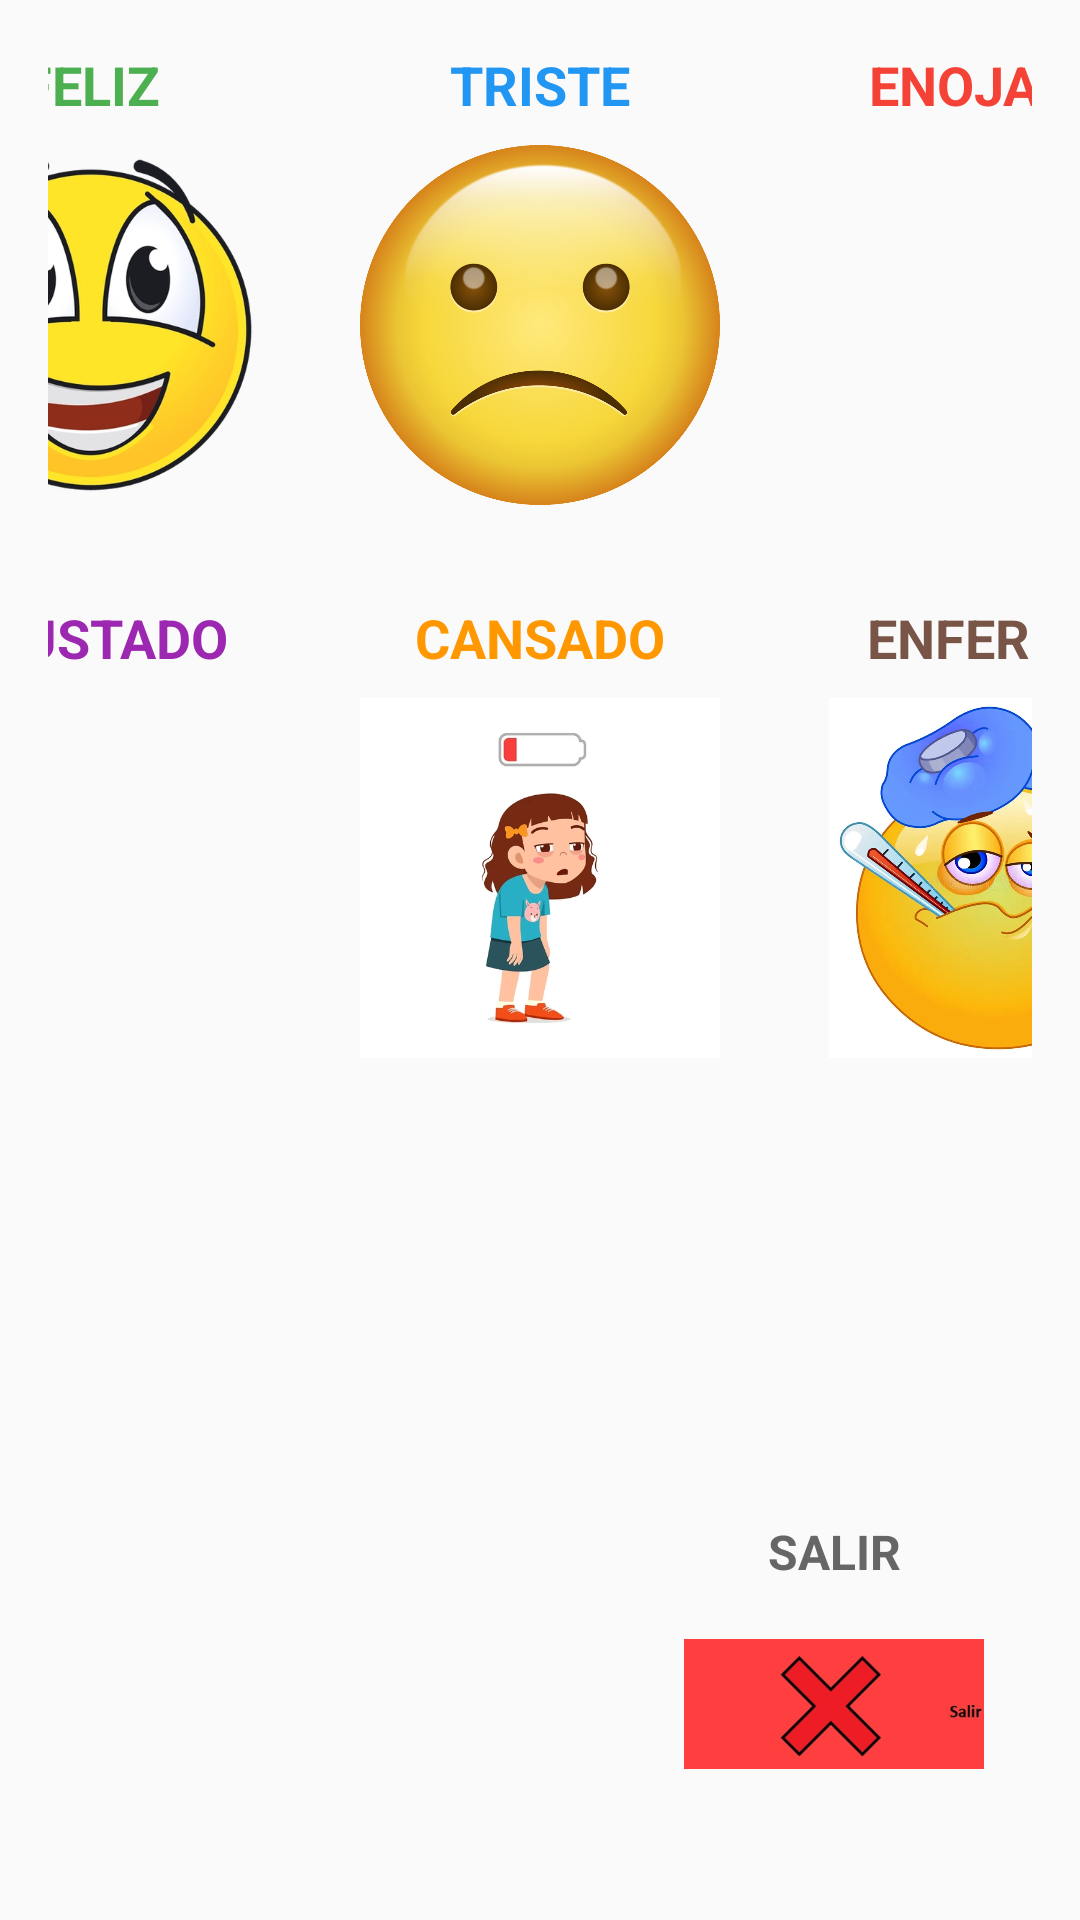

Here is an Android app screen rendered from its layout file. Give the layout XML and the strings, colors and styles it references.
<!-- AndroidManifest.xml: application theme Theme.SAACDobleVia -->
<!-- res/layout/estoy_screen.xml -->
<?xml version="1.0" encoding="utf-8"?>
<androidx.constraintlayout.widget.ConstraintLayout xmlns:android="http://schemas.android.com/apk/res/android"
    xmlns:app="http://schemas.android.com/apk/res-auto"
    xmlns:tools="http://schemas.android.com/tools"
    android:id="@+id/linearLayout"
    android:layout_width="match_parent"
    android:layout_height="match_parent"
    android:padding="16dp">

    
    <TextView
        android:id="@+id/txtFeliz"
        android:layout_width="wrap_content"
        android:layout_height="wrap_content"
        android:text="FELIZ"
        android:textSize="18sp"
        android:textStyle="bold"
        android:textColor="#4CAF50"
        android:gravity="center"
        app:layout_constraintTop_toTopOf="parent"
        app:layout_constraintStart_toStartOf="@id/imgFeliz"
        app:layout_constraintEnd_toEndOf="@id/imgFeliz" />

    <ImageButton
        android:id="@+id/imgFeliz"
        android:layout_width="150dp"
        android:layout_height="120dp"
        android:layout_marginTop="8dp"
        android:background="@android:color/transparent"
        android:scaleType="fitCenter"
        android:src="@drawable/ic_feliz"
        app:layout_constraintTop_toBottomOf="@id/txtFeliz"
        app:layout_constraintStart_toStartOf="parent"
        app:layout_constraintEnd_toStartOf="@id/imgTriste" />

    <TextView
        android:id="@+id/txtTriste"
        android:layout_width="wrap_content"
        android:layout_height="wrap_content"
        android:text="TRISTE"
        android:textSize="18sp"
        android:textStyle="bold"
        android:textColor="#2196F3"
        android:gravity="center"
        app:layout_constraintTop_toTopOf="parent"
        app:layout_constraintStart_toStartOf="@id/imgTriste"
        app:layout_constraintEnd_toEndOf="@id/imgTriste" />

    <ImageButton
        android:id="@+id/imgTriste"
        android:layout_width="150dp"
        android:layout_height="120dp"
        android:layout_marginTop="8dp"
        android:background="@android:color/transparent"
        android:scaleType="fitCenter"
        android:src="@drawable/ic_triste"
        app:layout_constraintTop_toBottomOf="@id/txtTriste"
        app:layout_constraintStart_toEndOf="@id/imgFeliz"
        app:layout_constraintEnd_toStartOf="@id/imgEnojado" />

    <TextView
        android:id="@+id/txtEnojado"
        android:layout_width="wrap_content"
        android:layout_height="wrap_content"
        android:text="ENOJADO"
        android:textSize="18sp"
        android:textStyle="bold"
        android:textColor="#F44336"
        android:gravity="center"
        app:layout_constraintTop_toTopOf="parent"
        app:layout_constraintStart_toStartOf="@id/imgEnojado"
        app:layout_constraintEnd_toEndOf="@id/imgEnojado" />

    <ImageButton
        android:id="@+id/imgEnojado"
        android:layout_width="150dp"
        android:layout_height="120dp"
        android:layout_marginTop="8dp"
        android:background="@android:color/transparent"
        android:scaleType="fitCenter"
        android:src="@drawable/ic_enojado"
        app:layout_constraintTop_toBottomOf="@id/txtEnojado"
        app:layout_constraintStart_toEndOf="@id/imgTriste"
        app:layout_constraintEnd_toEndOf="parent" />

    
    <TextView
        android:id="@+id/txtAsustado"
        android:layout_width="wrap_content"
        android:layout_height="wrap_content"
        android:text="ASUSTADO"
        android:textSize="18sp"
        android:textStyle="bold"
        android:textColor="#9C27B0"
        android:gravity="center"
        app:layout_constraintTop_toBottomOf="@id/imgFeliz"
        app:layout_constraintStart_toStartOf="@id/imgAsustado"
        app:layout_constraintEnd_toEndOf="@id/imgAsustado"
        android:layout_marginTop="32dp" />

    <ImageButton
        android:id="@+id/imgAsustado"
        android:layout_width="150dp"
        android:layout_height="120dp"
        android:layout_marginTop="8dp"
        android:background="@android:color/transparent"
        android:scaleType="fitCenter"
        android:src="@drawable/ic_asustado"
        app:layout_constraintTop_toBottomOf="@id/txtAsustado"
        app:layout_constraintStart_toStartOf="parent"
        app:layout_constraintEnd_toStartOf="@id/imgCansado" />

    <TextView
        android:id="@+id/txtCansado"
        android:layout_width="wrap_content"
        android:layout_height="wrap_content"
        android:text="CANSADO"
        android:textSize="18sp"
        android:textStyle="bold"
        android:textColor="#FF9800"
        android:gravity="center"
        app:layout_constraintTop_toBottomOf="@id/imgTriste"
        app:layout_constraintStart_toStartOf="@id/imgCansado"
        app:layout_constraintEnd_toEndOf="@id/imgCansado"
        android:layout_marginTop="32dp" />

    <ImageButton
        android:id="@+id/imgCansado"
        android:layout_width="150dp"
        android:layout_height="120dp"
        android:layout_marginTop="8dp"
        android:background="@android:color/transparent"
        android:scaleType="fitCenter"
        android:src="@drawable/ic_cansado"
        app:layout_constraintTop_toBottomOf="@id/txtCansado"
        app:layout_constraintStart_toEndOf="@id/imgAsustado"
        app:layout_constraintEnd_toStartOf="@id/imgEnfermo" />

    <TextView
        android:id="@+id/txtEnfermo"
        android:layout_width="wrap_content"
        android:layout_height="wrap_content"
        android:text="ENFERMO"
        android:textSize="18sp"
        android:textStyle="bold"
        android:textColor="#795548"
        android:gravity="center"
        app:layout_constraintTop_toBottomOf="@id/imgEnojado"
        app:layout_constraintStart_toStartOf="@id/imgEnfermo"
        app:layout_constraintEnd_toEndOf="@id/imgEnfermo"
        android:layout_marginTop="32dp" />

    <ImageButton
        android:id="@+id/imgEnfermo"
        android:layout_width="150dp"
        android:layout_height="120dp"
        android:layout_marginTop="8dp"
        android:background="@android:color/transparent"
        android:scaleType="fitCenter"
        android:src="@drawable/ic_enfermo"
        app:layout_constraintTop_toBottomOf="@id/txtEnfermo"
        app:layout_constraintStart_toEndOf="@id/imgCansado"
        app:layout_constraintEnd_toEndOf="parent" />

    
    <TextView
        android:id="@+id/txtSalir"
        android:layout_width="wrap_content"
        android:layout_height="wrap_content"
        android:text="SALIR"
        android:textSize="16sp"
        android:textStyle="bold"
        android:textColor="#666666"
        android:gravity="center"
        app:layout_constraintBottom_toTopOf="@id/imgSalirBtn"
        app:layout_constraintStart_toStartOf="@id/imgSalirBtn"
        app:layout_constraintEnd_toEndOf="@id/imgSalirBtn" />

    <ImageButton
        android:id="@+id/imgSalirBtn"
        android:layout_width="100dp"
        android:layout_height="80dp"
        android:layout_marginTop="8dp"
        android:background="@android:color/transparent"
        android:scaleType="fitCenter"
        android:src="@drawable/ic_salir_foto"
        app:layout_constraintBottom_toBottomOf="parent"
        app:layout_constraintEnd_toEndOf="parent"
        android:layout_marginBottom="16dp"
        android:layout_marginEnd="16dp" />

</androidx.constraintlayout.widget.ConstraintLayout>
<!-- resources referenced by this layout -->
<resources>
  <!-- drawable ic_cansado: png bitmap (drawable, 13166 bytes) -->
  <!-- drawable ic_enfermo: png bitmap (drawable, 29584 bytes) -->
  <!-- drawable ic_feliz: png bitmap (drawable, 69052 bytes) -->
  <!-- drawable ic_salir_foto: png bitmap (drawable, 30632 bytes) -->
  <!-- drawable ic_triste: png bitmap (drawable, 235460 bytes) -->
  <style name="Theme.SAACDobleVia" parent="android:Theme.Material.Light.NoActionBar" />
</resources>
